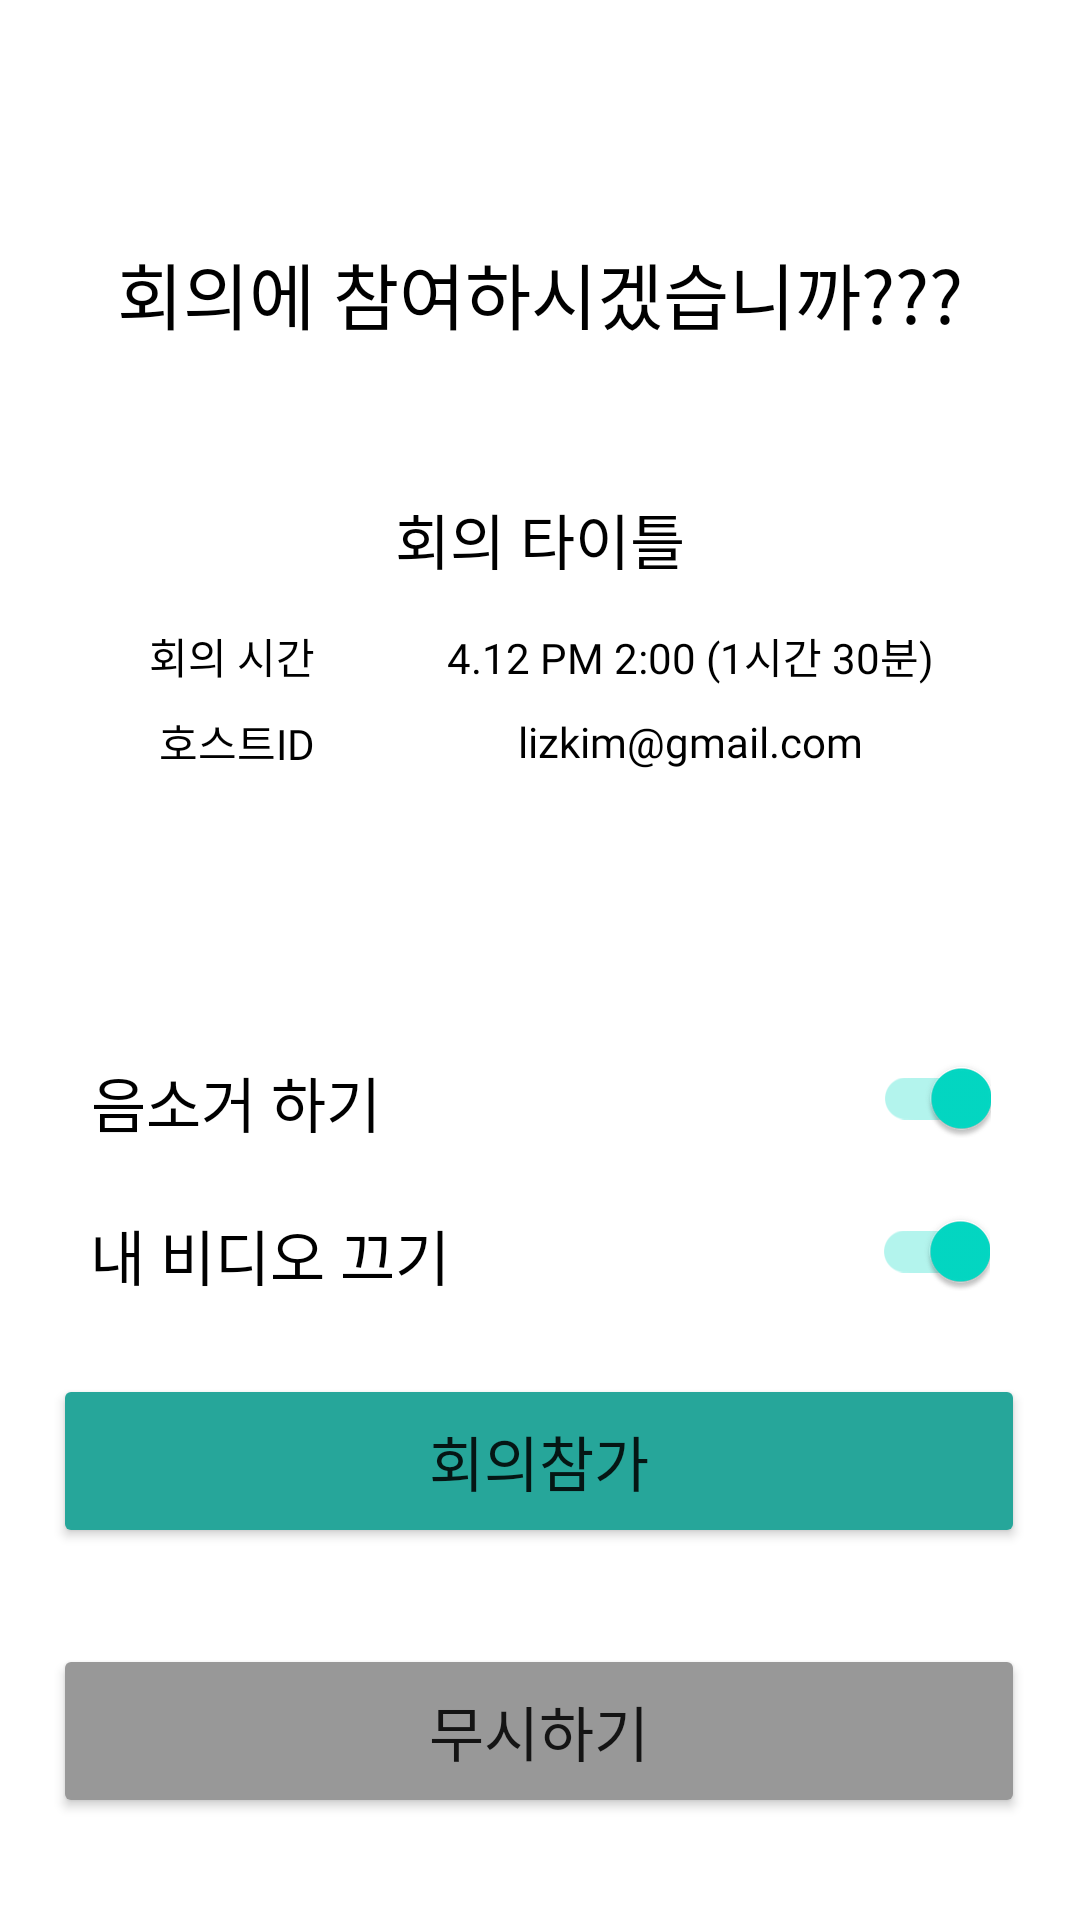

Layout XML and referenced resources for this Android screen:
<!-- AndroidManifest.xml: application theme Theme.LetsMeeting -->
<!-- res/layout/activity_meeting_ready.xml -->
<?xml version="1.0" encoding="utf-8"?>
<androidx.constraintlayout.widget.ConstraintLayout xmlns:android="http://schemas.android.com/apk/res/android"
    xmlns:app="http://schemas.android.com/apk/res-auto"
    xmlns:tools="http://schemas.android.com/tools"
    android:layout_width="match_parent"
    android:layout_height="match_parent"
    tools:context=".meeting.PushMeetingActivity">


    <TextView
        android:id="@+id/title"
        android:layout_width="wrap_content"
        android:layout_height="wrap_content"
        android:layout_marginTop="80dp"
        android:fontFamily="@font/nanum_square_roundb"
        android:text="회의에 참여하시겠습니까???"
        android:textSize="24sp"
        android:textColor="@color/black"
        app:layout_constraintEnd_toEndOf="parent"
        app:layout_constraintStart_toStartOf="parent"
        app:layout_constraintTop_toTopOf="parent" />


    <TextView
        android:id="@+id/txt_meetingTitle"
        android:layout_width="match_parent"
        android:layout_height="wrap_content"
        android:textAlignment="center"
        android:layout_marginTop="50dp"
        android:fontFamily="@font/nanum_square_roundb"
        android:text="회의 타이틀"
        android:textColor="@color/black"
        android:textSize="20sp"
        app:layout_constraintEnd_toEndOf="parent"
        app:layout_constraintStart_toStartOf="parent"
        app:layout_constraintTop_toBottomOf="@+id/title" />

    <LinearLayout
        android:id="@+id/layout_meetingTime"
        android:layout_width="match_parent"
        android:layout_height="wrap_content"
        android:layout_marginStart="16dp"
        android:layout_marginTop="14dp"
        android:layout_marginEnd="16dp"
        android:gravity="center"
        android:orientation="horizontal"
        app:layout_constraintEnd_toEndOf="parent"
        app:layout_constraintStart_toStartOf="parent"
        app:layout_constraintTop_toBottomOf="@+id/txt_meetingTitle">

        <TextView
            android:id="@+id/txt_title10"
            android:layout_width="100dp"
            android:layout_height="wrap_content"
            android:fontFamily="@font/nanum_square_roundb"
            android:gravity="right"
            android:text="회의 시간"
            android:textColor="@color/black"
            android:textSize="14sp" />

        <TextView
            android:id="@+id/txt_startTime"
            android:layout_width="250dp"
            android:layout_height="wrap_content"
            android:fontFamily="@font/nanum_square_roundb"
            android:text="4.12 PM 2:00 (1시간 30분)"
            android:textAlignment="center"
            android:textColor="@color/black"
            android:textSize="14sp" />
    </LinearLayout>

    <LinearLayout
        android:id="@+id/layout_hostId"
        android:layout_width="match_parent"
        android:layout_height="wrap_content"
        android:layout_marginStart="16dp"
        android:layout_marginTop="8dp"
        android:layout_marginEnd="16dp"
        android:gravity="center"
        android:orientation="horizontal"
        app:layout_constraintEnd_toEndOf="parent"
        app:layout_constraintStart_toStartOf="parent"
        app:layout_constraintTop_toBottomOf="@+id/layout_meetingTime">

        <TextView
            android:id="@+id/txt_title11"
            android:layout_width="100dp"
            android:layout_height="wrap_content"
            android:fontFamily="@font/nanum_square_roundb"
            android:gravity="right"
            android:text="호스트ID"
            android:textColor="@color/black"
            android:textSize="14sp" />

        <TextView
            android:id="@+id/txt_hostId"
            android:layout_width="250dp"
            android:layout_height="wrap_content"
            android:fontFamily="@font/nanum_square_roundb"
            android:text="lizkim@gmail.com"
            android:textAlignment="center"
            android:textColor="@color/black"
            android:textSize="14sp" />
    </LinearLayout>


    <androidx.appcompat.widget.SwitchCompat
        android:id="@+id/switch_audio"
        android:layout_width="300dp"
        android:layout_height="26dp"
        android:layout_marginTop="95dp"
        android:checked="true"
        android:text="음소거 하기"
        android:textSize="20sp"
        app:layout_constraintEnd_toEndOf="parent"
        app:layout_constraintHorizontal_bias="0.508"
        app:layout_constraintStart_toStartOf="parent"
        app:layout_constraintTop_toBottomOf="@+id/layout_hostId" />

    <androidx.appcompat.widget.SwitchCompat
        android:id="@+id/switch_video"
        android:layout_width="300dp"
        android:layout_height="26dp"
        android:layout_marginTop="24dp"
        android:checked="true"
        android:text="내 비디오 끄기"
        android:textSize="20sp"
        app:layout_constraintEnd_toEndOf="parent"
        app:layout_constraintStart_toStartOf="parent"
        app:layout_constraintTop_toBottomOf="@+id/switch_audio" />


    <Button
        android:id="@+id/btn_enterMeeting"
        android:layout_width="324dp"
        android:layout_height="58dp"
        android:layout_marginTop="24dp"
        android:backgroundTint="@color/green_primary"
        android:fontFamily="@font/nanum_square_roundb"
        android:text="회의참가"
        android:textSize="20sp"
        app:layout_constraintBottom_toBottomOf="parent"
        app:layout_constraintEnd_toEndOf="parent"
        app:layout_constraintHorizontal_bias="0.494"
        app:layout_constraintStart_toStartOf="parent"
        app:layout_constraintTop_toBottomOf="@+id/switch_video"
        app:layout_constraintVertical_bias="0.026" />

    <Button
        android:id="@+id/btn_ignore"
        android:layout_width="324dp"
        android:layout_height="58dp"
        android:layout_marginTop="32dp"
        android:backgroundTint="@color/gray"
        android:fontFamily="@font/nanum_square_roundb"
        android:text="무시하기"
        android:textSize="20sp"
        app:layout_constraintEnd_toEndOf="parent"
        app:layout_constraintHorizontal_bias="0.494"
        app:layout_constraintStart_toStartOf="parent"
        app:layout_constraintTop_toBottomOf="@+id/btn_enterMeeting" />


</androidx.constraintlayout.widget.ConstraintLayout>
<!-- resources referenced by this layout -->
<resources>
  <color name="black">#000000</color>
  <color name="gray">#FF989898</color>
  <color name="green_primary">#26a69a</color>
  <style name="Theme.LetsMeeting" parent="Theme.MaterialComponents.DayNight.NoActionBar">
          
          
          <item name="colorPrimary">@color/purple_500</item>
          <item name="colorPrimaryVariant">@color/purple_700</item>
          <item name="colorOnPrimary">@color/white</item>
  
          
          <item name="colorSecondary">@color/teal_200</item>
          <item name="colorSecondaryVariant">@color/teal_700</item>
          <item name="colorOnSecondary">@color/black</item>
          
          <item name="android:statusBarColor" tools:targetApi="l">?attr/colorPrimaryVariant</item>
          
      </style>
  <color name="purple_500">#FF6200EE</color>
  <color name="purple_700">#FF3700B3</color>
  <color name="white">#FFFFFFFF</color>
  <color name="teal_200">#FF03DAC5</color>
  <color name="teal_700">#FF018786</color>
</resources>
